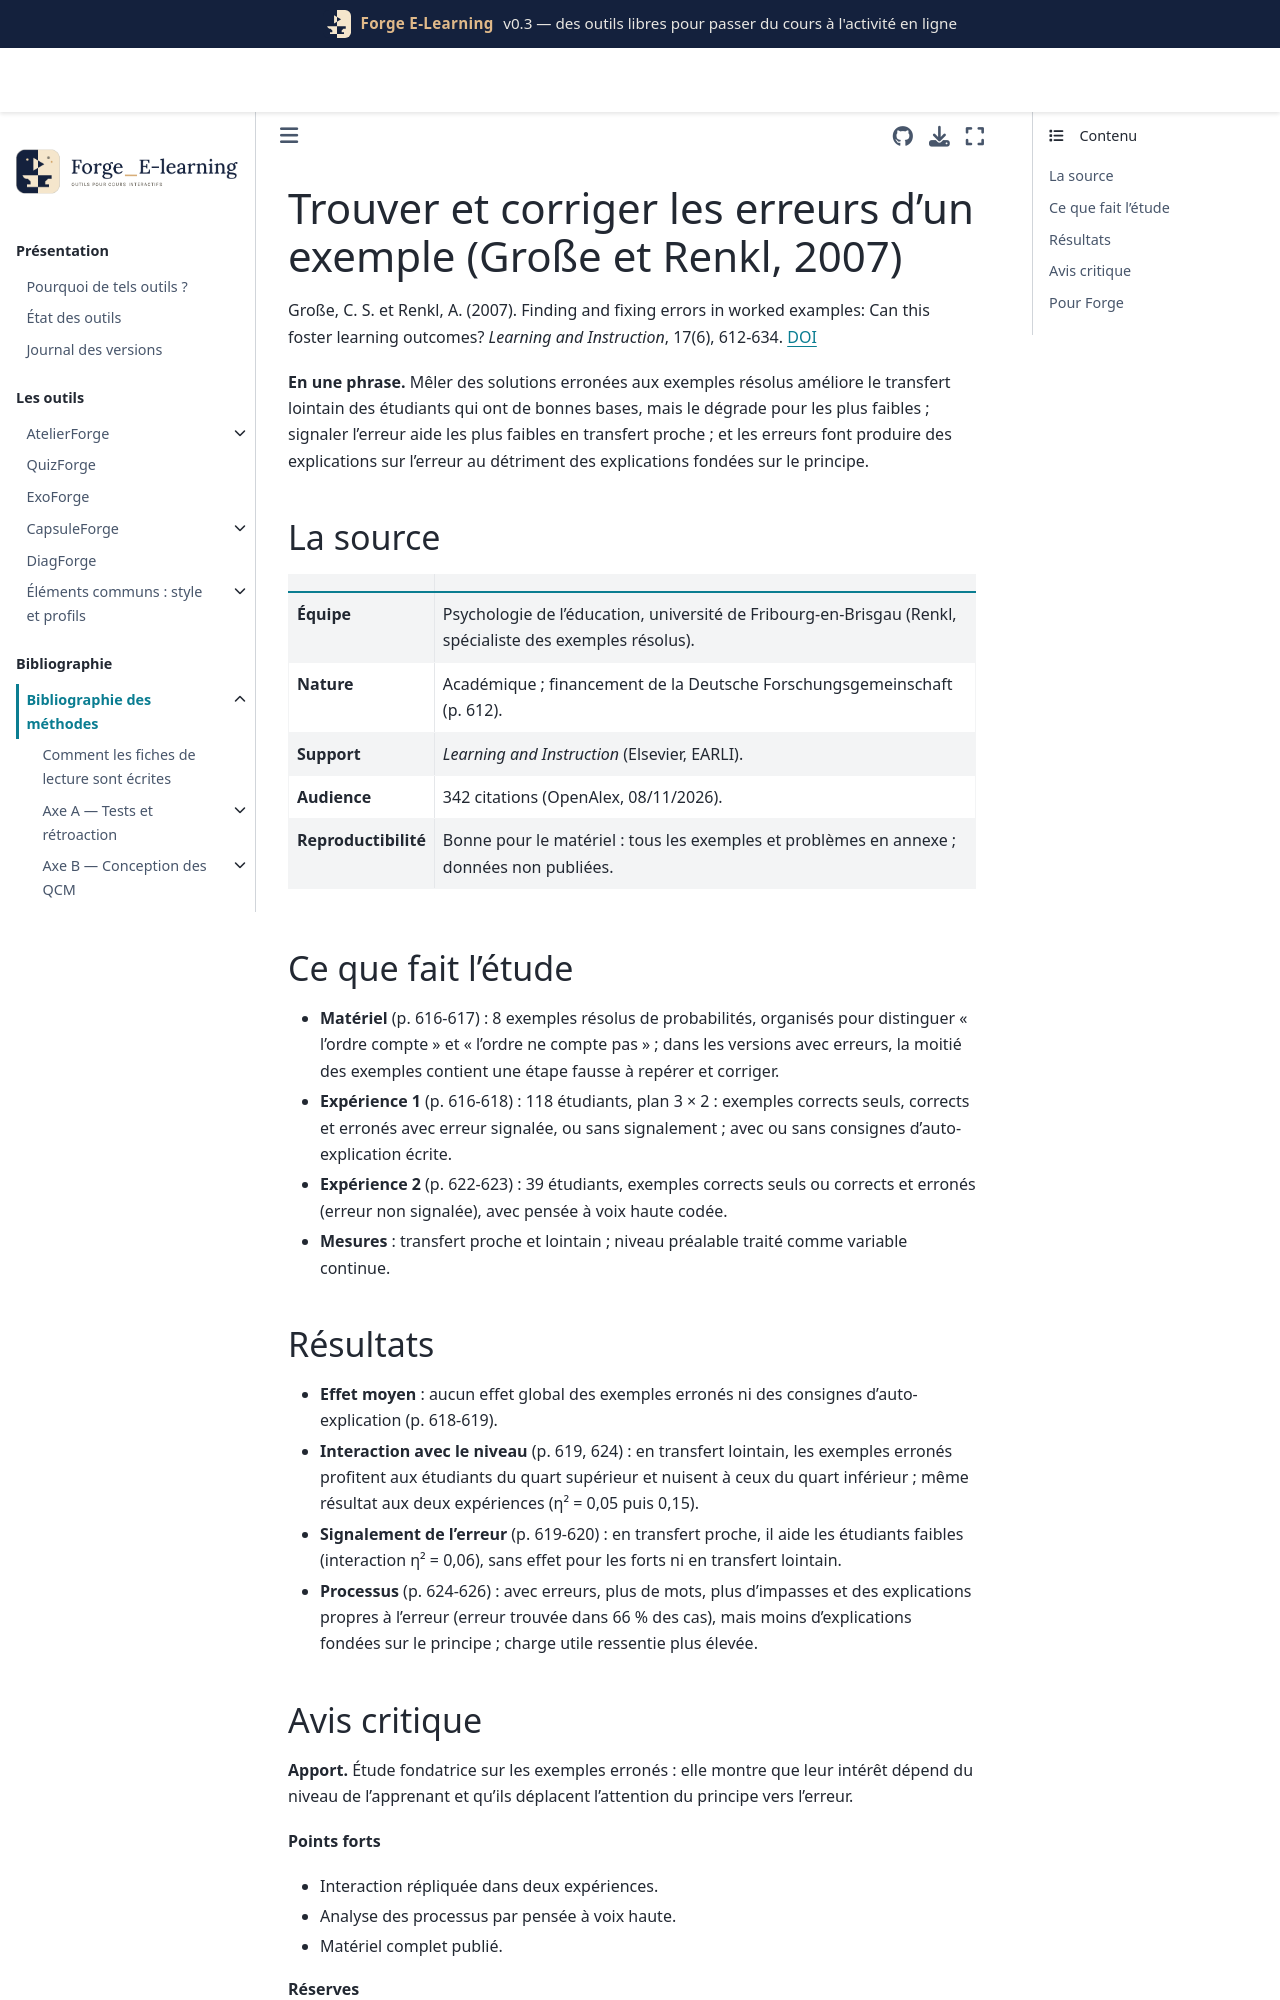

repository: Benoit2lattre/Forge_E-Learning · page: reference/D_exemples_guidage/grosse2007.html · generator: jekyll

---
cle: grosse2007
reference: "Große, C. S. et Renkl, A. (2007). Finding and fixing errors in worked examples: Can this foster learning outcomes? Learning and Instruction, 17(6), 612-634."
doi: 10.1016/j.learninstruc.2007.09.008
axe: [D3]
type_etude: deux expériences en laboratoire avec répartition au hasard (118 et 39 étudiants), avec pensée à voix haute dans la seconde
public: étudiants de l'université de Fribourg-en-Brisgau (surtout psychologie), problèmes de probabilités
lecture: texte complet, 08/11/2026
regles:
  - outil: ExoForge
    regle: "réserver les exemples erronés aux étudiants qui ont déjà des bases sur la notion ; donner aux débutants des exemples corrects"
    niveau: C
    transferabilite: moyenne
  - outil: ExoForge
    regle: "si un débutant reçoit un exemple erroné, signaler l'étape fausse"
    niveau: C
    transferabilite: moyenne
  - outil: ExoForge
    regle: "demander d'expliquer l'erreur en citant le principe violé, puis montrer la solution correcte pour comparaison"
    niveau: D
    transferabilite: moyenne
    note: "mesure proposée par les auteurs, non testée"
---

# Trouver et corriger les erreurs d'un exemple (Große et Renkl, 2007)

Große, C. S. et Renkl, A. (2007). Finding and fixing errors in worked examples: Can this foster learning outcomes? *Learning and Instruction*, 17(6), 612-634. [DOI](https://doi.org/10.1016/j.learninstruc.2007.09.008)

**En une phrase.** Mêler des solutions erronées aux exemples résolus améliore le transfert lointain des étudiants qui ont de bonnes bases, mais le dégrade pour les plus faibles ; signaler l'erreur aide les plus faibles en transfert proche ; et les erreurs font produire des explications sur l'erreur au détriment des explications fondées sur le principe.

## La source

| | |
| --- | --- |
| **Équipe** | Psychologie de l'éducation, université de Fribourg-en-Brisgau (Renkl, spécialiste des exemples résolus). |
| **Nature** | Académique ; financement de la Deutsche Forschungsgemeinschaft (p. 612). |
| **Support** | *Learning and Instruction* (Elsevier, EARLI). |
| **Audience** | 342 citations (OpenAlex, 08/11/2026). |
| **Reproductibilité** | Bonne pour le matériel : tous les exemples et problèmes en annexe ; données non publiées. |

## Ce que fait l'étude

- **Matériel** (p. 616-617) : 8 exemples résolus de probabilités, organisés pour distinguer « l'ordre compte » et « l'ordre ne compte pas » ; dans les versions avec erreurs, la moitié des exemples contient une étape fausse à repérer et corriger.
- **Expérience 1** (p. 616-618) : 118 étudiants, plan 3 × 2 : exemples corrects seuls, corrects et erronés avec erreur signalée, ou sans signalement ; avec ou sans consignes d'auto-explication écrite.
- **Expérience 2** (p. 622-623) : 39 étudiants, exemples corrects seuls ou corrects et erronés (erreur non signalée), avec pensée à voix haute codée.
- **Mesures** : transfert proche et lointain ; niveau préalable traité comme variable continue.
